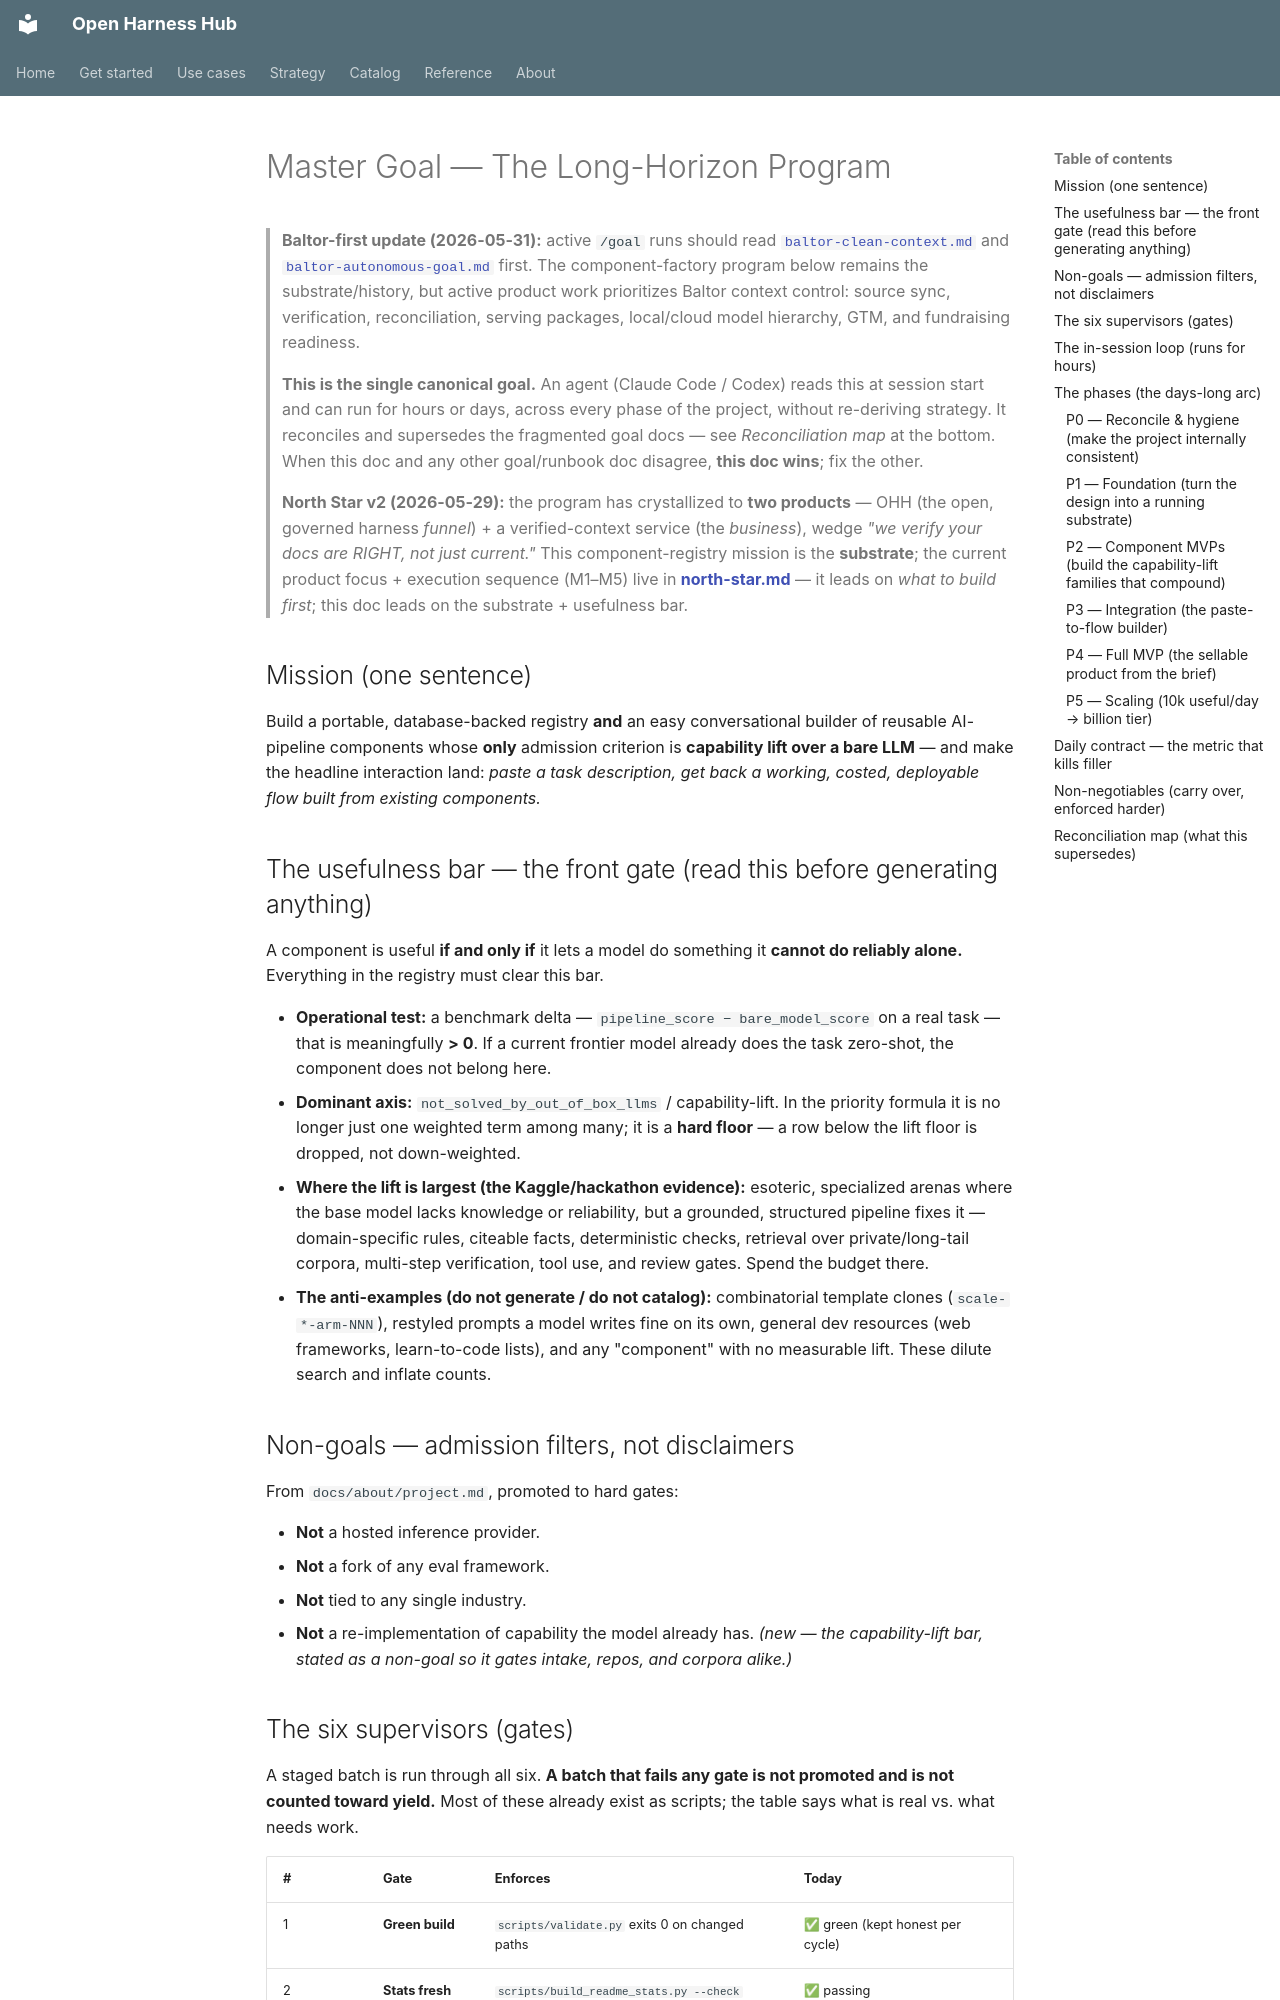

repository: Amarel-Taylor-Scott/open-harness-hub · page: codex/master-goal/index.html · generator: mkdocs

# Master Goal — The Long-Horizon Program

> **Baltor-first update (2026-05-31):** active `/goal` runs should read
> [`baltor-clean-context.md`](baltor-clean-context.md) and
> [`baltor-autonomous-goal.md`](baltor-autonomous-goal.md) first. The
> component-factory program below remains the substrate/history, but active
> product work prioritizes Baltor context control: source sync, verification,
> reconciliation, serving packages, local/cloud model hierarchy, GTM, and
> fundraising readiness.

> **This is the single canonical goal.** An agent (Claude Code / Codex) reads
> this at session start and can run for hours or days, across every phase of
> the project, without re-deriving strategy. It reconciles and supersedes the
> fragmented goal docs — see *Reconciliation map* at the bottom. When this doc
> and any other goal/runbook doc disagree, **this doc wins**; fix the other.
>
> **North Star v2 (2026-05-29):** the program has crystallized to **two products** — OHH (the open,
> governed harness *funnel*) + a verified-context service (the *business*), wedge *"we verify your docs are
> RIGHT, not just current."* This component-registry mission is the **substrate**; the current product focus
> + execution sequence (M1–M5) live in **[north-star.md](north-star.md)** — it leads on *what to build
> first*; this doc leads on the substrate + usefulness bar.

## Mission (one sentence)

Build a portable, database-backed registry **and** an easy conversational
builder of reusable AI-pipeline components whose **only** admission criterion
is **capability lift over a bare LLM** — and make the headline interaction land:
*paste a task description, get back a working, costed, deployable flow built
from existing components.*

## The usefulness bar — the front gate (read this before generating anything)

A component is useful **if and only if** it lets a model do something it
**cannot do reliably alone.** Everything in the registry must clear this bar.

- **Operational test:** a benchmark delta — `pipeline_score − bare_model_score`
  on a real task — that is meaningfully **> 0**. If a current frontier model
  already does the task zero-shot, the component does not belong here.
- **Dominant axis:** `not_solved_by_out_of_box_llms` / capability-lift. In the
  priority formula it is no longer just one weighted term among many; it is a
  **hard floor** — a row below the lift floor is dropped, not down-weighted.
- **Where the lift is largest (the Kaggle/hackathon evidence):** esoteric,
  specialized arenas where the base model lacks knowledge or reliability, but a
  grounded, structured pipeline fixes it — domain-specific rules, citeable
  facts, deterministic checks, retrieval over private/long-tail corpora,
  multi-step verification, tool use, and review gates. Spend the budget there.
- **The anti-examples (do not generate / do not catalog):** combinatorial
  template clones (`scale-*-arm-NNN`), restyled prompts a model writes fine on
  its own, general dev resources (web frameworks, learn-to-code lists), and any
  "component" with no measurable lift. These dilute search and inflate counts.

## Non-goals — admission filters, not disclaimers

From `docs/about/project.md`, promoted to hard gates:

- **Not** a hosted inference provider.
- **Not** a fork of any eval framework.
- **Not** tied to any single industry.
- **Not** a re-implementation of capability the model already has. *(new — the
  capability-lift bar, stated as a non-goal so it gates intake, repos, and
  corpora alike.)*
